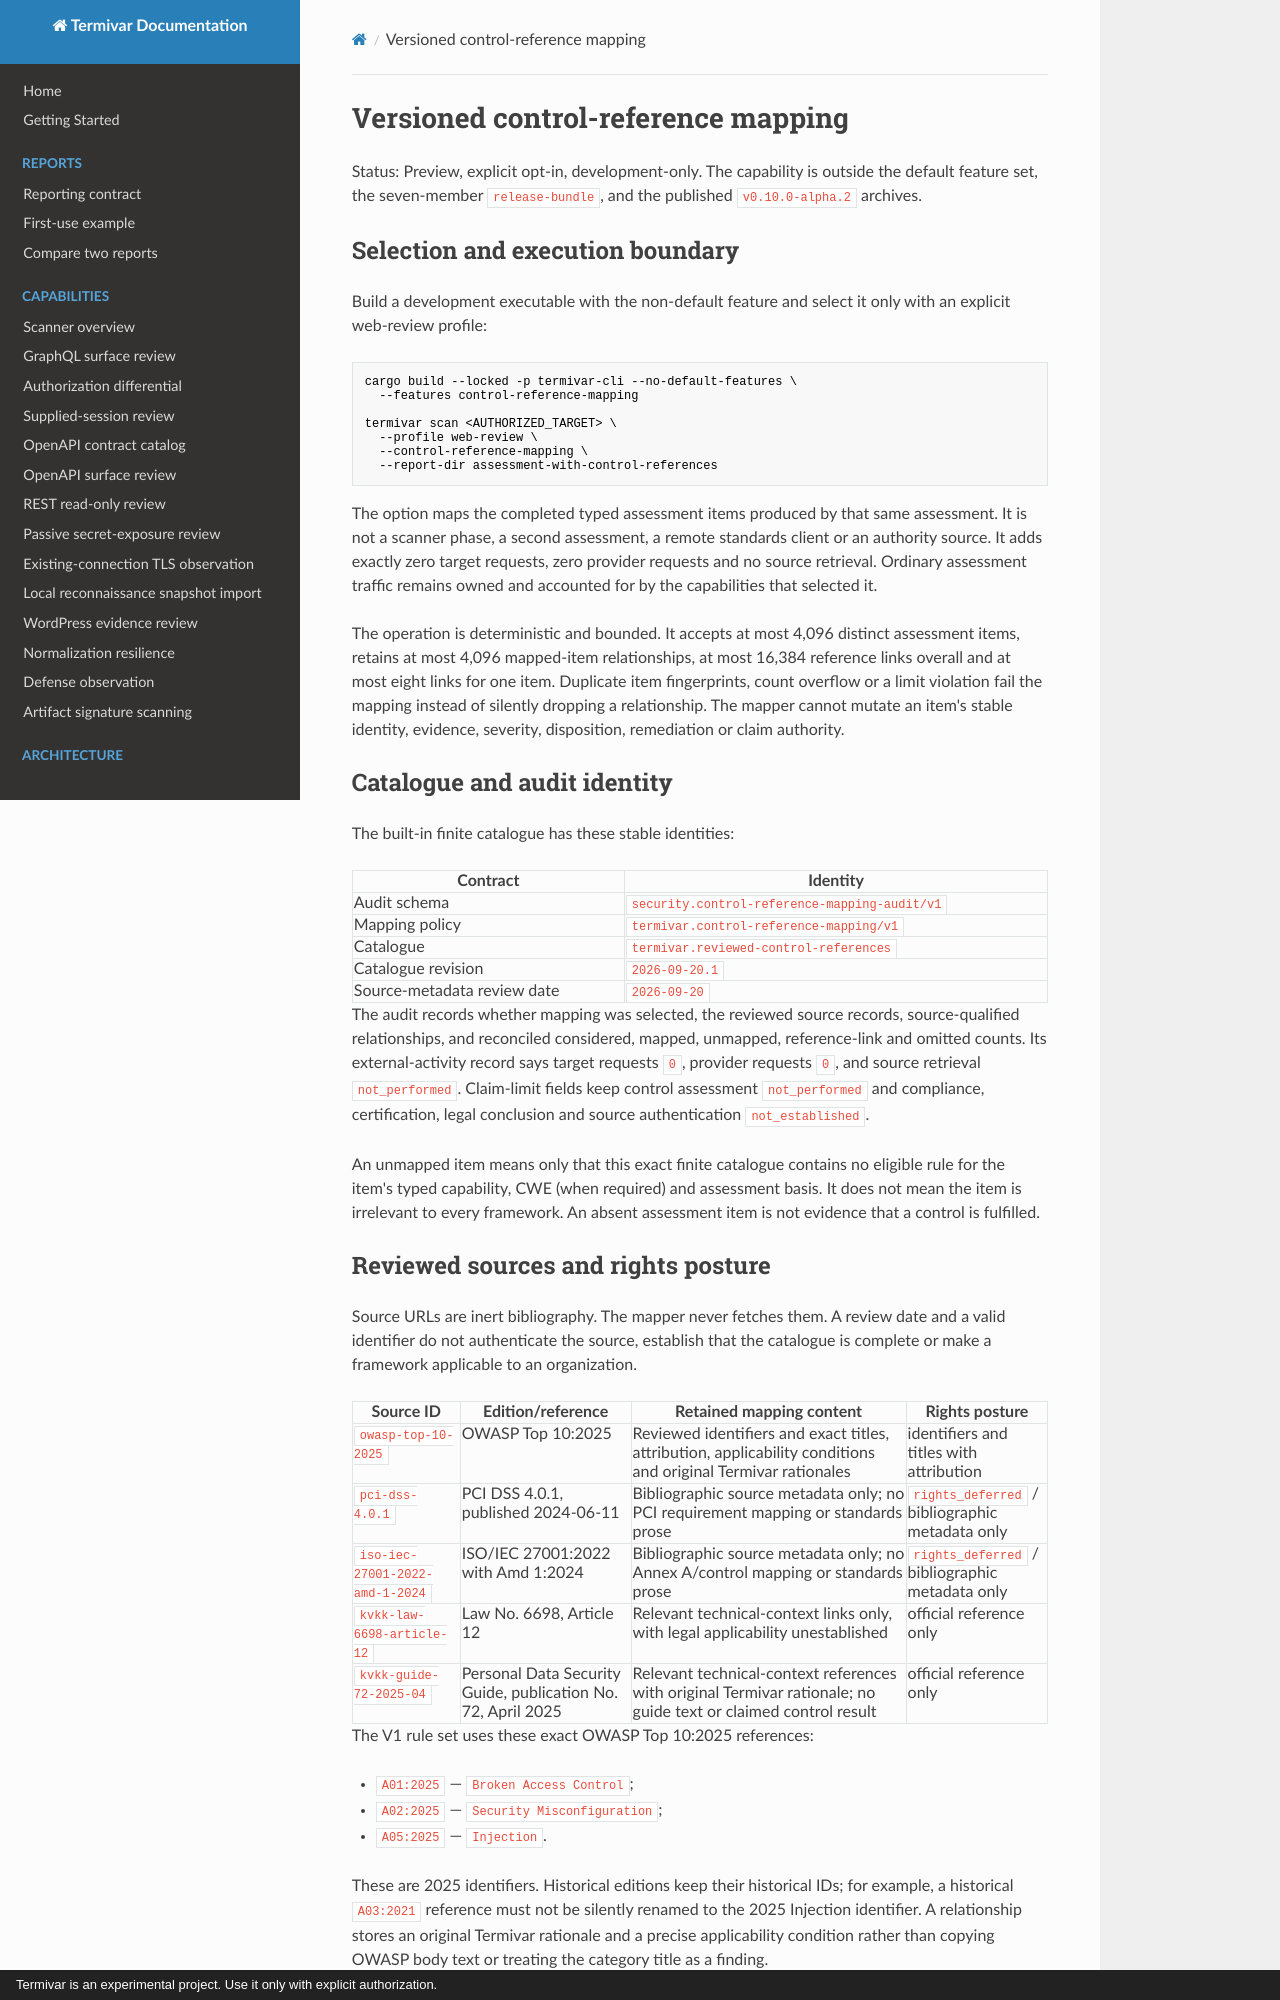

repository: ITherso/termivar · page: internals/control-reference-mapping/index.html · generator: mkdocs · copyright: Termivar is an experimental project. Use it only with explicit authorization.

# Versioned control-reference mapping

Status: Preview, explicit opt-in, development-only. The capability is outside
the default feature set, the seven-member `release-bundle`, and the published
`v0.10.0-alpha.2` archives.

## Selection and execution boundary

Build a development executable with the non-default feature and select it only
with an explicit web-review profile:

```bash
cargo build --locked -p termivar-cli --no-default-features \
  --features control-reference-mapping

termivar scan <AUTHORIZED_TARGET> \
  --profile web-review \
  --control-reference-mapping \
  --report-dir assessment-with-control-references
```

The option maps the completed typed assessment items produced by that same
assessment. It is not a scanner phase, a second assessment, a remote standards
client or an authority source. It adds exactly zero target requests, zero
provider requests and no source retrieval. Ordinary assessment traffic remains
owned and accounted for by the capabilities that selected it.

The operation is deterministic and bounded. It accepts at most 4,096 distinct
assessment items, retains at most 4,096 mapped-item relationships, at most
16,384 reference links overall and at most eight links for one item. Duplicate
item fingerprints, count overflow or a limit violation fail the mapping instead
of silently dropping a relationship. The mapper cannot mutate an item's stable
identity, evidence, severity, disposition, remediation or claim authority.

## Catalogue and audit identity

The built-in finite catalogue has these stable identities:

| Contract | Identity |
| --- | --- |
| Audit schema | `security.control-reference-mapping-audit/v1` |
| Mapping policy | `termivar.control-reference-mapping/v1` |
| Catalogue | `termivar.reviewed-control-references` |
| Catalogue revision | `2026-09-20.1` |
| Source-metadata review date | `2026-09-20` |

The audit records whether mapping was selected, the reviewed source records,
source-qualified relationships, and reconciled considered, mapped, unmapped,
reference-link and omitted counts. Its external-activity record says target
requests `0`, provider requests `0`, and source retrieval `not_performed`.
Claim-limit fields keep control assessment `not_performed` and compliance,
certification, legal conclusion and source authentication `not_established`.

An unmapped item means only that this exact finite catalogue contains no
eligible rule for the item's typed capability, CWE (when required) and
assessment basis. It does not mean the item is irrelevant to every framework.
An absent assessment item is not evidence that a control is fulfilled.
